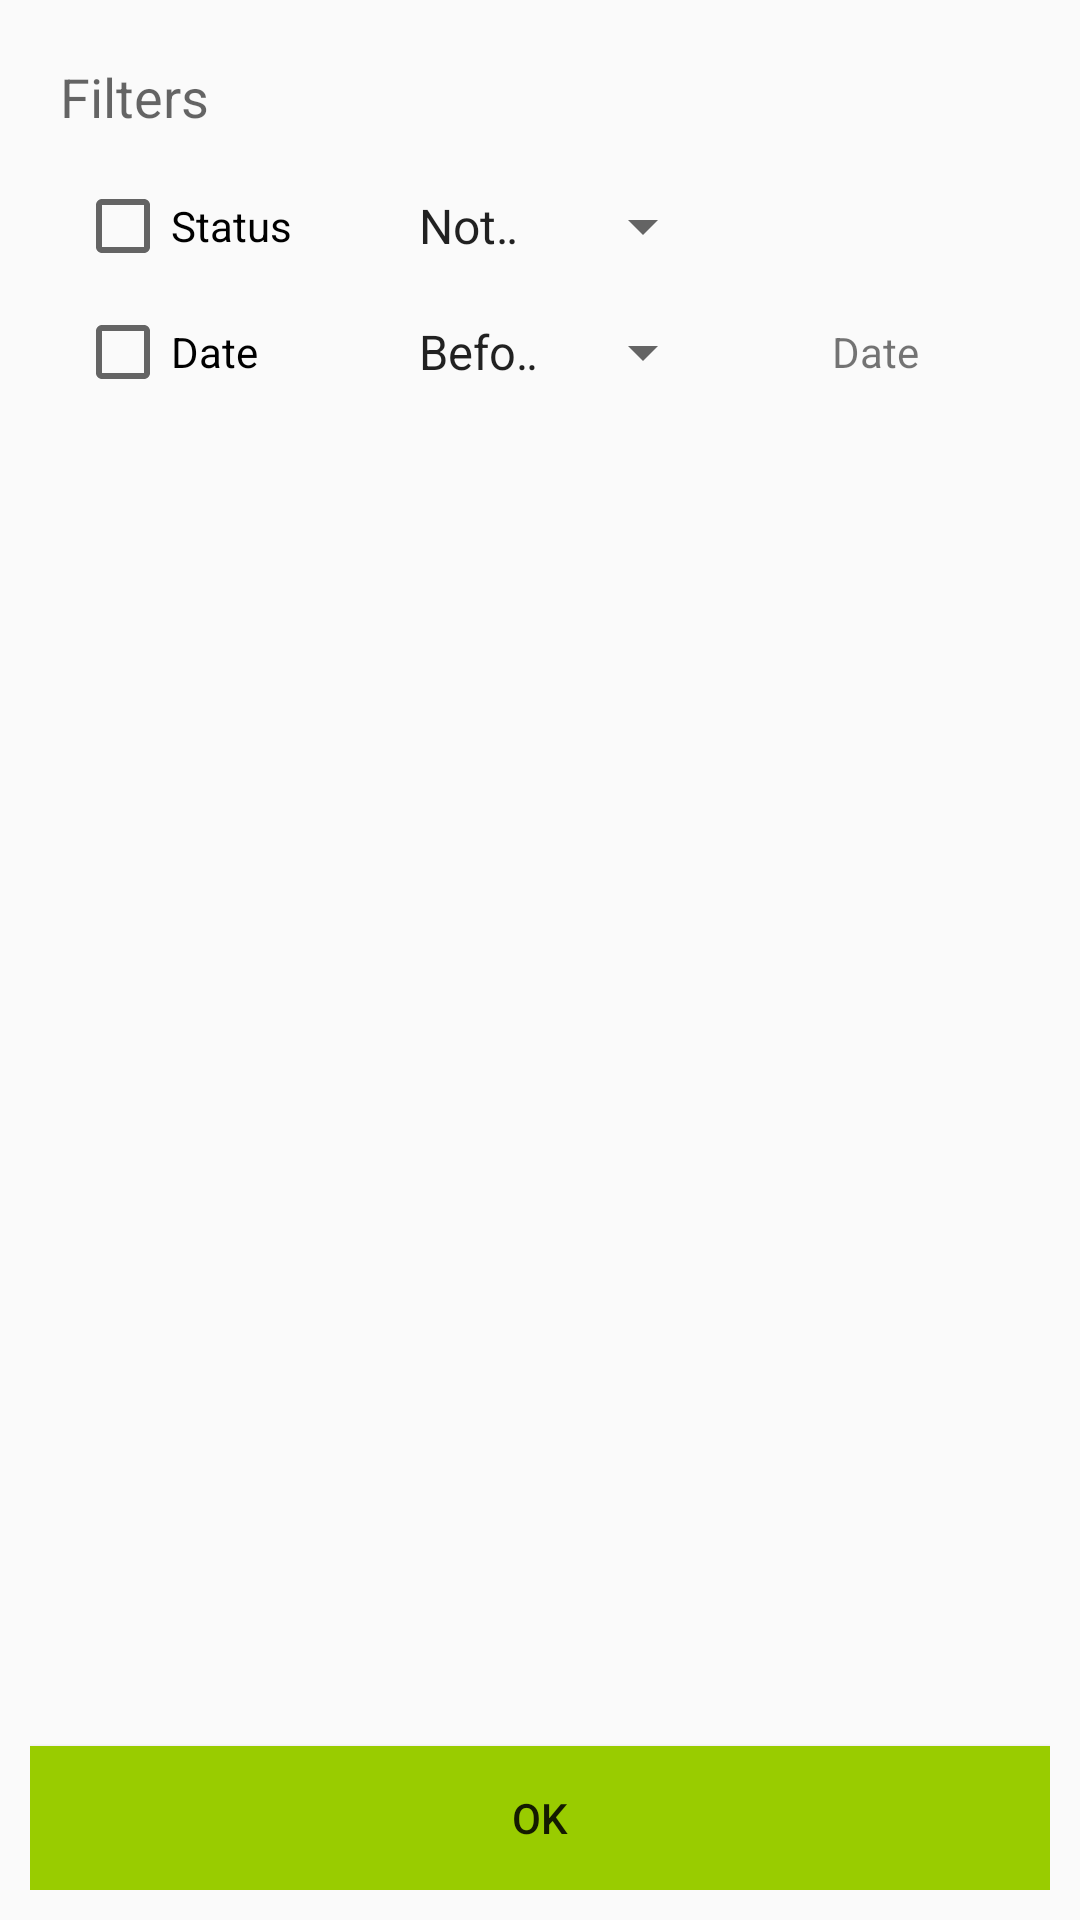

Here is an Android app screen rendered from its layout file. Give the layout XML and the strings, colors and styles it references.
<!-- AndroidManifest.xml: application theme Theme.AppCompat.Light -->
<!-- res/layout/activity_filter_kisses.xml -->
<LinearLayout xmlns:android="http://schemas.android.com/apk/res/android"
    xmlns:tools="http://schemas.android.com/tools"
    android:id="@+id/container"
    android:layout_width="match_parent"
    android:layout_height="match_parent"
    android:orientation="vertical"
    android:padding="10dp"
    tools:context="com.examples.romantick.ActivityFilterKisses"
    tools:ignore="MergeRootFrame" >

    <TextView
        android:id="@+id/textView_filters"
        android:layout_width="wrap_content"
        android:layout_height="wrap_content"
        android:padding="10dp"
        android:text="@string/text_filters"
        android:textAppearance="?android:attr/textAppearanceMedium" />

    <TableLayout
        android:layout_width="match_parent"
        android:layout_height="0dp"
        android:layout_weight="1"
        android:stretchColumns="1"
        android:paddingLeft="10dp" >

        <TableRow
            android:id="@+id/tableRow1"
            android:layout_width="wrap_content"
            android:layout_height="wrap_content"
            android:padding="5dp" >

            <CheckBox
                android:id="@+id/checkBox_KissesStatus"
                android:layout_height="wrap_content"
                android:layout_width="0dp"
                android:layout_weight="1"
                android:gravity="center_vertical|start"
                android:text="@string/text_status" />

            <Spinner
                android:id="@+id/spinner_KissesStatus"
                android:layout_height="wrap_content"
                android:layout_width="0dp"
                android:layout_weight="1"
                android:layout_gravity="center_vertical|start" 
                android:entries="@array/spinnerStatusItems" />
            
            <Space 
                android:layout_height="fill_parent"
                android:layout_width="0dp"
                android:layout_weight="1"
                />

        </TableRow>

        <TableRow
            android:id="@+id/tableRow2"
            android:layout_width="wrap_content"
            android:layout_height="wrap_content"
            android:padding="5dp" >

            <CheckBox
                android:id="@+id/checkBox_KissesDate"
                android:layout_height="wrap_content"
                android:layout_width="0dp"
                android:layout_weight="1"
                android:gravity="center_vertical|start"
                android:text="@string/text_date" />

            <Spinner
                android:id="@+id/spinner_KissesDate"
                android:layout_height="wrap_content"
                android:layout_width="0dp"
                android:layout_weight="1"
                android:layout_gravity="center_vertical|start" 
                android:entries="@array/spinnerDateItems" />

            <TextView
                android:id="@+id/textView_selectedKissesDate"
                android:layout_height="wrap_content"
                android:layout_width="0dp"
                android:layout_weight="1"
                android:background="@layout/highlight_view"
                android:gravity="center_vertical|center_horizontal"
                android:clickable="true"
                android:onClick="setDate"
                android:text="@string/text_date"
                />
            
        </TableRow>

    </TableLayout>

    <Button
        android:id="@+id/buttonOk"
        android:layout_width="fill_parent"
        android:layout_height="wrap_content"
        android:onClick="saveFilters"
        android:background="@android:color/holo_green_light"
        android:text="@string/button_ok" />

</LinearLayout>
<!-- resources referenced by this layout -->
<resources>
  <string-array name="spinnerDateItems">
          <item>@string/before</item>
          <item>@string/after</item>
      </string-array>
  <string-array name="spinnerStatusItems">
          <item>@string/not_done</item>
          <item>@string/done</item>
      </string-array>
  <string name="button_ok">OK</string>
  <string name="text_date">Date</string>
  <string name="text_filters">Filters</string>
  <string name="text_status">Status</string>
  <string name="before">Before</string>
  <string name="after">After</string>
  <string name="not_done">Not Done</string>
  <string name="done">Done</string>
</resources>
